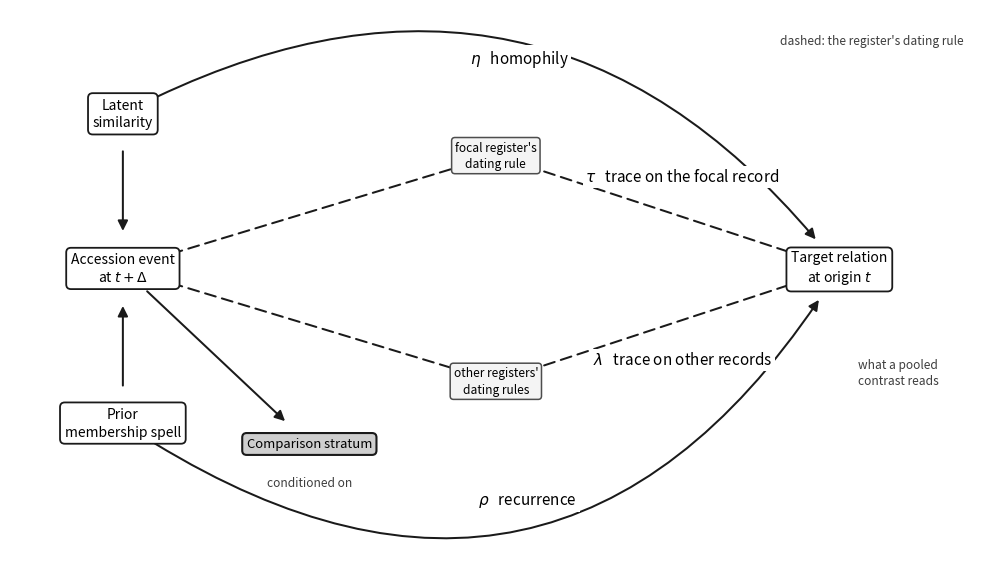

Source code (Python): (Note: this script raises an exception after producing the figure.)
"""Figure 1: what the leakage horizon is, and what it is not.

Draws the decomposition of Section 4.3 as a graph, so that each of the four terms of
kappa = tau + lambda + eta + rho corresponds to one path into the target relation.
Label positions are computed from the drawn curves rather than placed by hand.
"""
import matplotlib
matplotlib.use("Agg")
import matplotlib.pyplot as plt
from matplotlib.patches import FancyArrowPatch

fig, ax = plt.subplots(figsize=(9.8, 5.6))
ax.set_xlim(0.0, 9.9)
ax.set_ylim(-0.80, 5.80)
ax.axis("off")

NODE = dict(boxstyle="round,pad=0.34", linewidth=1.3, edgecolor="#1a1a1a",
            facecolor="white")
SHADED = dict(boxstyle="round,pad=0.34", linewidth=1.5, edgecolor="#1a1a1a",
              facecolor="#cfcfcf")
RULE = dict(boxstyle="round,pad=0.28", linewidth=1.1, edgecolor="#4d4d4d",
            facecolor="#f4f4f4")

nodes = {
    "U":  (1.15, 4.55, "Latent\nsimilarity", NODE, 10),
    "Y":  (1.15, 2.70, "Accession event\nat $t+\\Delta$", NODE, 10),
    "P":  (1.15, 0.85, "Prior\nmembership spell", NODE, 10),
    "Df": (4.95, 4.05, "focal register's\ndating rule", RULE, 8.6),
    "Do": (4.95, 1.35, "other registers'\ndating rules", RULE, 8.6),
    "R":  (8.45, 2.70, "Target relation\nat origin $t$", NODE, 10),
    "S":  (3.05, 0.60, "Comparison stratum", SHADED, 9.4),
}
pos = {}
for key, (x, y, label, style, fs) in nodes.items():
    ax.text(x, y, label, ha="center", va="center", fontsize=fs, bbox=style,
            zorder=4, linespacing=1.35)
    pos[key] = (x, y)


def rot90(v):
    """Perpendicular in the orientation matplotlib's arc3 uses for a positive rad."""
    return (v[1], -v[0])


def arrow(a, b, dashed=False, rad=0.0, lw=1.45, shrink=27):
    """Draw an arrow and return the midpoint of the curve it traces."""
    p0, p2 = pos[a], pos[b]
    d = (p2[0] - p0[0], p2[1] - p0[1])
    perp = rot90(d)
    ctrl = (0.5 * (p0[0] + p2[0]) + rad * perp[0],
            0.5 * (p0[1] + p2[1]) + rad * perp[1])
    ax.add_patch(FancyArrowPatch(
        p0, p2, arrowstyle="-|>", mutation_scale=15, linewidth=lw,
        color="#1a1a1a", linestyle=(0, (5.5, 3.2)) if dashed else "solid",
        connectionstyle=f"arc3,rad={rad}", shrinkA=shrink, shrinkB=shrink,
        zorder=2))
    return (0.25 * p0[0] + 0.5 * ctrl[0] + 0.25 * p2[0],
            0.25 * p0[1] + 0.5 * ctrl[1] + 0.25 * p2[1])


def label(xy, text, dx=0.0, dy=0.0, fs=11):
    ax.text(xy[0] + dx, xy[1] + dy, text, ha="center", va="center", fontsize=fs,
            zorder=5, bbox=dict(boxstyle="square,pad=0.18", facecolor="white",
                                edgecolor="none"))


# the event and its two generative causes
arrow("U", "Y")
arrow("P", "Y")

# the dating rules write the event into the relation at earlier valid times
arrow("Y", "Df", dashed=True, shrink=24)
m_tau = arrow("Df", "R", dashed=True, shrink=24)
arrow("Y", "Do", dashed=True, shrink=24)
m_lam = arrow("Do", "R", dashed=True, shrink=24)

# homophily and recurrence reach the relation without passing through the event
m_eta = arrow("U", "R", rad=-0.418)
m_rho = arrow("P", "R", rad=0.514)

# the stratum is selected on outcomes after the origin
arrow("Y", "S", shrink=24)

label(m_tau, r"$\tau$   trace on the focal record", dx=0.15, dy=0.42)
label(m_lam, r"$\lambda$   trace on other records", dx=0.15, dy=-0.42)
label(m_eta, r"$\eta$   homophily", dy=0.06)
label(m_rho, r"$\rho$   recurrence", dy=0.02)

ax.text(3.05, 0.14, "conditioned on", ha="center", va="center", fontsize=8.6,
        style="italic", color="#3d3d3d", zorder=5)
ax.text(9.05, 1.45, "what a pooled\ncontrast reads", ha="center", va="center",
        fontsize=8.6, style="italic", color="#3d3d3d", linespacing=1.3)
ax.text(9.72, 5.42, "dashed: the register's dating rule", ha="right",
        va="center", fontsize=8.6, color="#3d3d3d")

fig.tight_layout(pad=0.3)
fig.savefig("figures/figure-dag.png", dpi=300, facecolor="white")
print("wrote figures/figure-dag.png")
